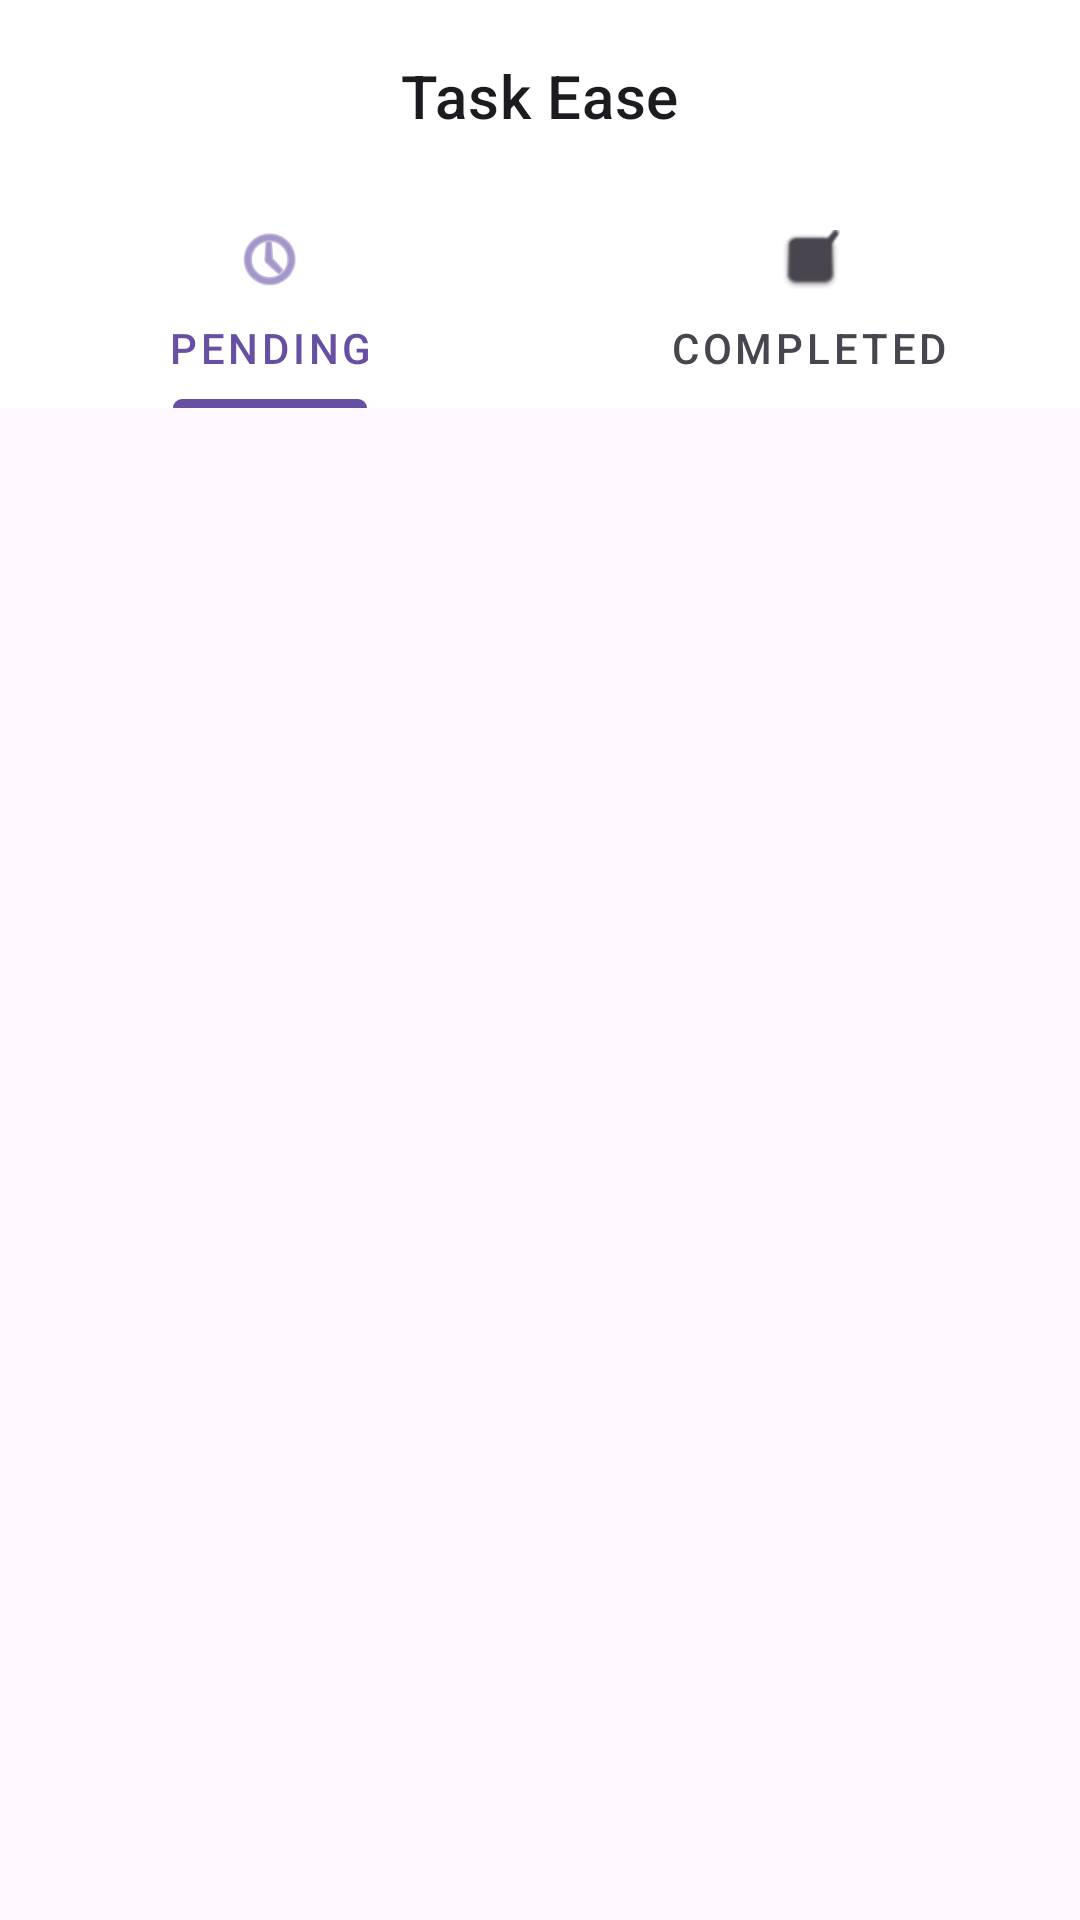

Produce the Android XML layout that renders to this screen, including the resource entries it uses.
<!-- AndroidManifest.xml: application theme Theme.TaskEase -->
<!-- res/layout/fragment_task_tabs.xml -->
<?xml version="1.0" encoding="utf-8"?>
<androidx.constraintlayout.widget.ConstraintLayout xmlns:android="http://schemas.android.com/apk/res/android"
    xmlns:app="http://schemas.android.com/apk/res-auto"
    android:layout_width="match_parent"
    android:layout_height="match_parent">

    <com.google.android.material.appbar.AppBarLayout
        android:id="@+id/appBarLayout"
        android:layout_width="0dp"
        android:layout_height="wrap_content"
        android:background="@android:color/white"
        app:layout_constraintEnd_toEndOf="parent"
        app:layout_constraintStart_toStartOf="parent"
        app:layout_constraintTop_toTopOf="parent">

        <com.google.android.material.appbar.MaterialToolbar
            android:id="@+id/toolbar"
            android:layout_width="match_parent"
            android:layout_height="?attr/actionBarSize"
            app:title="Task Ease"
            app:titleCentered="true"
            app:titleTextAppearance="?attr/textAppearanceHeadline6" />

        <com.google.android.material.tabs.TabLayout
            android:id="@+id/tabLayout"
            android:layout_width="match_parent"
            android:layout_height="wrap_content"
            android:background="@android:color/white"
            app:tabGravity="fill"
            app:tabIndicatorColor="?attr/colorPrimary"
            app:tabIndicatorHeight="3dp"
            app:tabMode="fixed"
            app:tabPaddingEnd="0dp"
            app:tabPaddingStart="0dp"
            app:tabRippleColor="?attr/colorPrimaryVariant"
            app:tabSelectedTextColor="?attr/colorPrimary"
            app:tabTextAppearance="?attr/textAppearanceButton"
            app:tabTextColor="?android:attr/textColorSecondary">

            <com.google.android.material.tabs.TabItem
                android:layout_width="wrap_content"
                android:layout_height="wrap_content"
                android:icon="@android:drawable/ic_menu_recent_history"
                android:text="Pending" />

            <com.google.android.material.tabs.TabItem
                android:layout_width="wrap_content"
                android:layout_height="wrap_content"
                android:icon="@android:drawable/checkbox_on_background"
                android:text="Completed" />

        </com.google.android.material.tabs.TabLayout>
    </com.google.android.material.appbar.AppBarLayout>

    <androidx.viewpager2.widget.ViewPager2
        android:id="@+id/viewPager"
        android:layout_width="0dp"
        android:layout_height="0dp"
        app:layout_constraintBottom_toBottomOf="parent"
        app:layout_constraintEnd_toEndOf="parent"
        app:layout_constraintStart_toStartOf="parent"
        app:layout_constraintTop_toBottomOf="@id/appBarLayout" />

</androidx.constraintlayout.widget.ConstraintLayout>
<!-- resources referenced by this layout -->
<resources>
  <style name="Theme.TaskEase" parent="Base.Theme.TaskEase" />
  <style name="Base.Theme.TaskEase" parent="Theme.Material3.Light.NoActionBar">
          
          
          <item name="android:windowDisablePreview">true</item>
          <item name="android:forceDarkAllowed" tools:targetApi="q">false</item>
      </style>
</resources>
